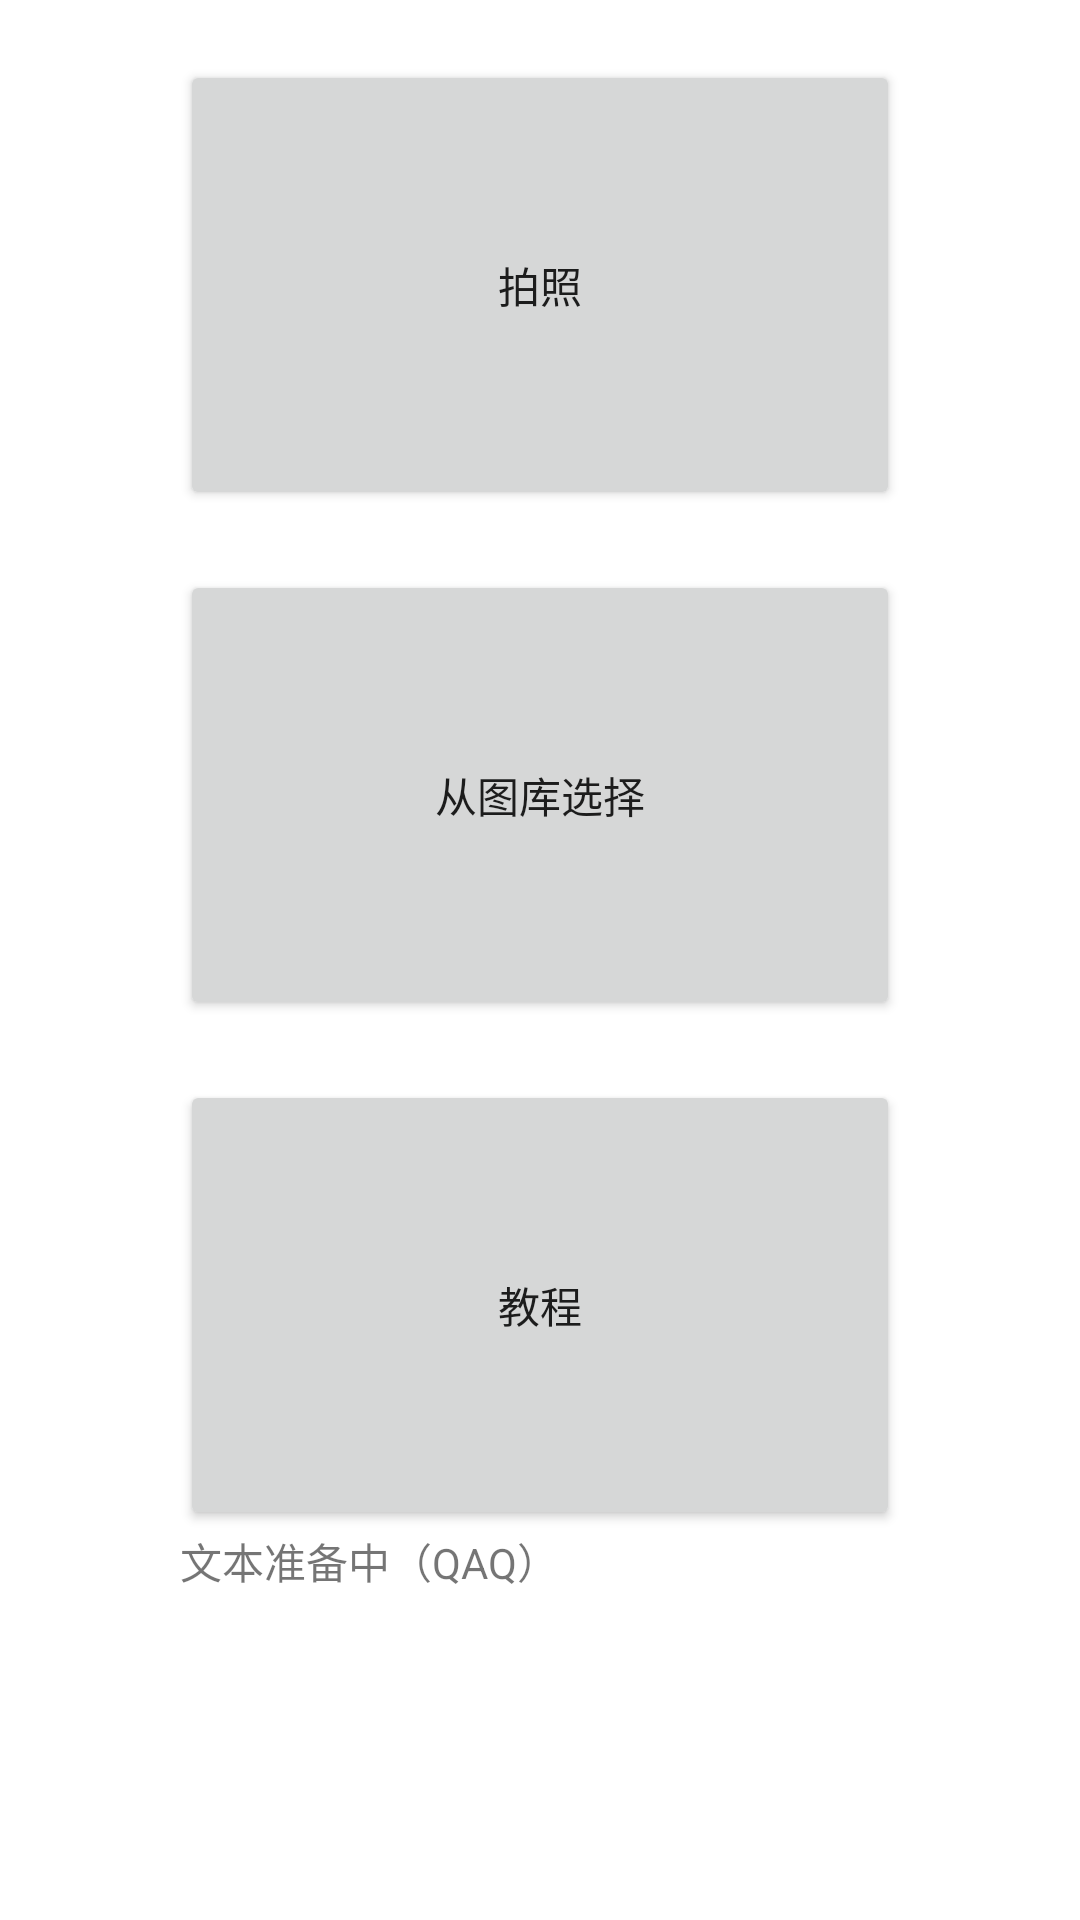

Layout XML and referenced resources for this Android screen:
<!-- AndroidManifest.xml: application theme Theme.FRBpro -->
<!-- res/layout/activity_photo.xml -->
<?xml version="1.0" encoding="utf-8"?>
<LinearLayout xmlns:android="http://schemas.android.com/apk/res/android"
                xmlns:tools="http://schemas.android.com/tools"
                android:id="@+id/activity_main"
                android:layout_width="match_parent"
                android:layout_height="match_parent"
                tools:context="com.example.frbpro.PhotoActivity"
                android:orientation="horizontal">
    <LinearLayout android:layout_width="0dp" android:layout_weight="1" android:layout_height="match_parent"/>

    <LinearLayout android:layout_width="0dp" android:layout_weight="4" android:layout_height="match_parent" android:orientation="vertical">
    <Button
            android:id="@+id/button_take"
            android:text="@string/button_for_take"
            android:layout_width="match_parent"
            android:layout_height="150dp"
            android:layout_marginTop="20dp"
            android:layout_marginBottom="20dp"
            android:layout_alignParentBottom="true"
            android:layout_centerHorizontal="true"

            android:layout_gravity="center"/>
    <Button
            android:id="@+id/button_select"
            android:text="@string/button_for_select"
            android:layout_width="match_parent"
            android:layout_height="150dp"
            android:layout_marginBottom="20dp"

            android:layout_alignParentBottom="true"
            android:layout_centerHorizontal="true"
    android:layout_gravity="center"/>

    <Button
            android:id="@+id/button_tutorial"
            android:text="@string/button_for_tutorial"
            android:layout_width="match_parent"
            android:layout_height="150dp"

            android:layout_alignParentBottom="true"
            android:layout_centerHorizontal="true"
            android:layout_gravity="center"/>

    <TextView
            android:text="@string/text_unfilled_name"
            android:layout_width="match_parent"
            android:layout_height="match_parent"
            android:layout_alignParentTop="true"
            android:layout_alignParentStart="true"
            android:id="@+id/textView"
            android:layout_alignParentEnd="true"
            tools:layout_editor_absoluteY="0dp"
            tools:layout_editor_absoluteX="144dp"/>
    </LinearLayout>

    <LinearLayout android:layout_width="0dp" android:layout_weight="1" android:layout_height="match_parent"/>
</LinearLayout>
<!-- resources referenced by this layout -->
<resources>
  <string name="button_for_select">从图库选择</string>
  <string name="button_for_take">拍照</string>
  <string name="button_for_tutorial">教程</string>
  <string name="text_unfilled_name">文本准备中（QAQ）</string>
  <style name="Theme.FRBpro" parent="Theme.MaterialComponents.DayNight.DarkActionBar">
          
          <item name="colorPrimary">@color/purple_500</item>
          <item name="colorPrimaryVariant">@color/purple_700</item>
          <item name="colorOnPrimary">@color/white</item>
          
          <item name="colorSecondary">@color/teal_200</item>
          <item name="colorSecondaryVariant">@color/teal_700</item>
          <item name="colorOnSecondary">@color/black</item>
          
          <item name="android:statusBarColor" tools:targetApi="l">?attr/colorPrimaryVariant</item>
          
      </style>
  <!-- not gathered from this repository: default colours our renderer supplied (Android Studio template values) -->
  <color name="purple_500">#FF6200EE</color>
  <color name="purple_700">#FF3700B3</color>
  <color name="teal_200">#FF03DAC5</color>
  <color name="teal_700">#FF018786</color>
  <color name="black">#FF000000</color>
  <color name="white">#FFFFFFFF</color>
</resources>
